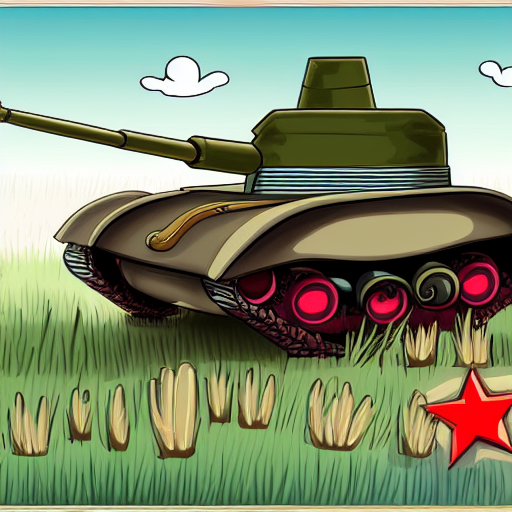
Generation parameters embedded in this image by AUTOMATIC1111 Stable Diffusion web UI or a fork of it (Forge, ...) (PNG 'parameters' text chunk):
artillery tank with long barrel cartoon style
Steps: 126, Sampler: Euler a, CFG scale: 7, Seed: 3611960643, Size: 512x512, Model hash: 06c50424